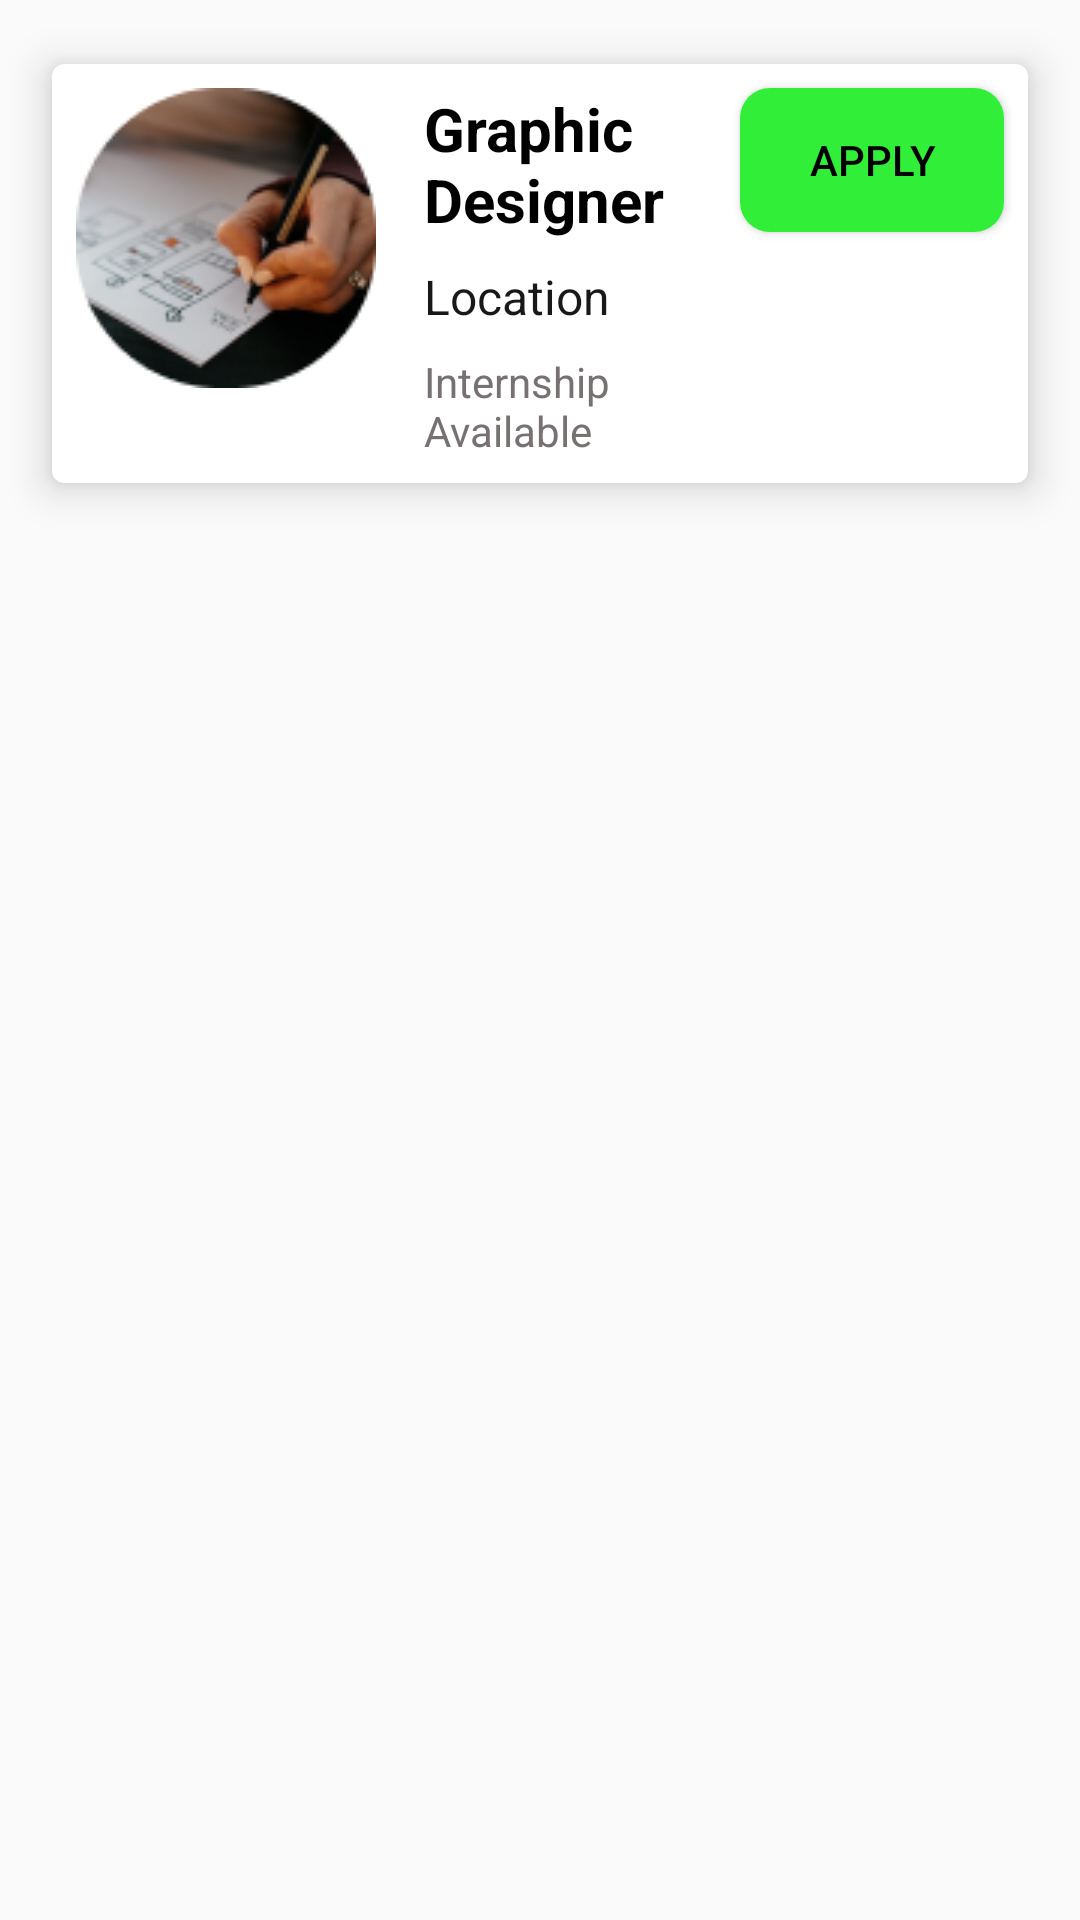

The Android layout XML behind this screen, and the referenced resources:
<!-- AndroidManifest.xml: application theme Theme.Job_portal -->
<!-- res/layout/activity_job_list.xml -->
<?xml version="1.0" encoding="utf-8"?>
<LinearLayout xmlns:android="http://schemas.android.com/apk/res/android"
    xmlns:app="http://schemas.android.com/apk/res-auto"
    xmlns:tools="http://schemas.android.com/tools"
    android:id="@+id/linearLayout4"
    android:layout_width="match_parent"
    android:layout_height="wrap_content"
    tools:context=".job_list">


    <androidx.cardview.widget.CardView
        android:id="@+id/cvJob"
        android:layout_width="match_parent"
        android:layout_height="wrap_content"
        android:layout_margin="8dp"
        app:cardCornerRadius="4dp"
        app:cardElevation="8dp"
        app:cardUseCompatPadding="true">

        <LinearLayout
            android:layout_width="match_parent"
            android:layout_height="wrap_content"
            android:orientation="horizontal">

            <ImageView
                android:id="@+id/imageViewjob"
                android:layout_width="wrap_content"
                android:layout_height="wrap_content"
                android:layout_margin="8dp"
                app:srcCompat="@drawable/job" />

            <LinearLayout
                android:layout_width="0dp"
                android:layout_height="wrap_content"
                android:layout_weight="1"
                android:layout_margin="8dp"
                android:orientation="vertical">

                <TextView
                    android:id="@+id/tvCompany"
                    android:layout_width="match_parent"
                    android:layout_height="wrap_content"
                    android:text="Graphic Designer"
                    android:textColor="#000000"
                    android:textSize="@dimen/job_list_title_size"
                    android:textStyle="bold" />

                <TextView
                    android:id="@+id/tvlocation"
                    android:layout_width="match_parent"
                    android:layout_height="wrap_content"
                    android:layout_marginTop="8dp"
                    android:text="@string/Job_list_location"
                    android:textColor="#191818"
                    android:textSize="16sp" />

                <TextView
                    android:id="@+id/tvIntern"
                    android:layout_width="match_parent"
                    android:layout_height="match_parent"
                    android:layout_marginTop="8dp"
                    android:text="Internship Available"
                    android:textColor="#777171" />

            </LinearLayout>

            <Button
                android:id="@+id/applybtn"
                android:layout_width="wrap_content"
                android:layout_height="wrap_content"
                android:layout_margin="8dp"
                android:height="48dp"
                android:background="@drawable/btn_box"
                android:text="APPLY"
                android:textColor="#000000" />

        </LinearLayout>

    </androidx.cardview.widget.CardView>


</LinearLayout>
<!-- resources referenced by this layout -->
<resources>
  <dimen name="job_list_title_size">20sp</dimen>
  <!-- drawable btn_box (drawable) -->
  <?xml version="1.0" encoding="utf-8"?>
  <selector xmlns:android="http://schemas.android.com/apk/res/android">
      <item>
          <shape android:shape="rectangle">
              <corners android:radius="10dp"></corners>
              <solid android:color="#31EF39"></solid>
          </shape>
      </item>
  
  </selector>
  <!-- drawable job: png bitmap (drawable-v24, 16972 bytes) -->
  <string name="Job_list_location">Location</string>
  <style name="Theme.Job_portal" parent="Theme.AppCompat.Light.NoActionBar">
          
          <item name="colorPrimary">@color/purple_500</item>
          <item name="colorPrimaryVariant">@color/purple_700</item>
          <item name="colorOnPrimary">@color/white</item>
          
          <item name="colorSecondary">@color/teal_200</item>
          <item name="colorSecondaryVariant">@color/teal_700</item>
          <item name="colorOnSecondary">@color/black</item>
          
          <item name="android:statusBarColor">?attr/colorPrimaryVariant</item>
          
      </style>
  <color name="purple_500">#FF6200EE</color>
  <color name="purple_700">#FF3700B3</color>
  <color name="white">#FFFFFFFF</color>
  <color name="teal_200">#FF03DAC5</color>
  <color name="teal_700">#FF018786</color>
  <color name="black">#FF000000</color>
</resources>
